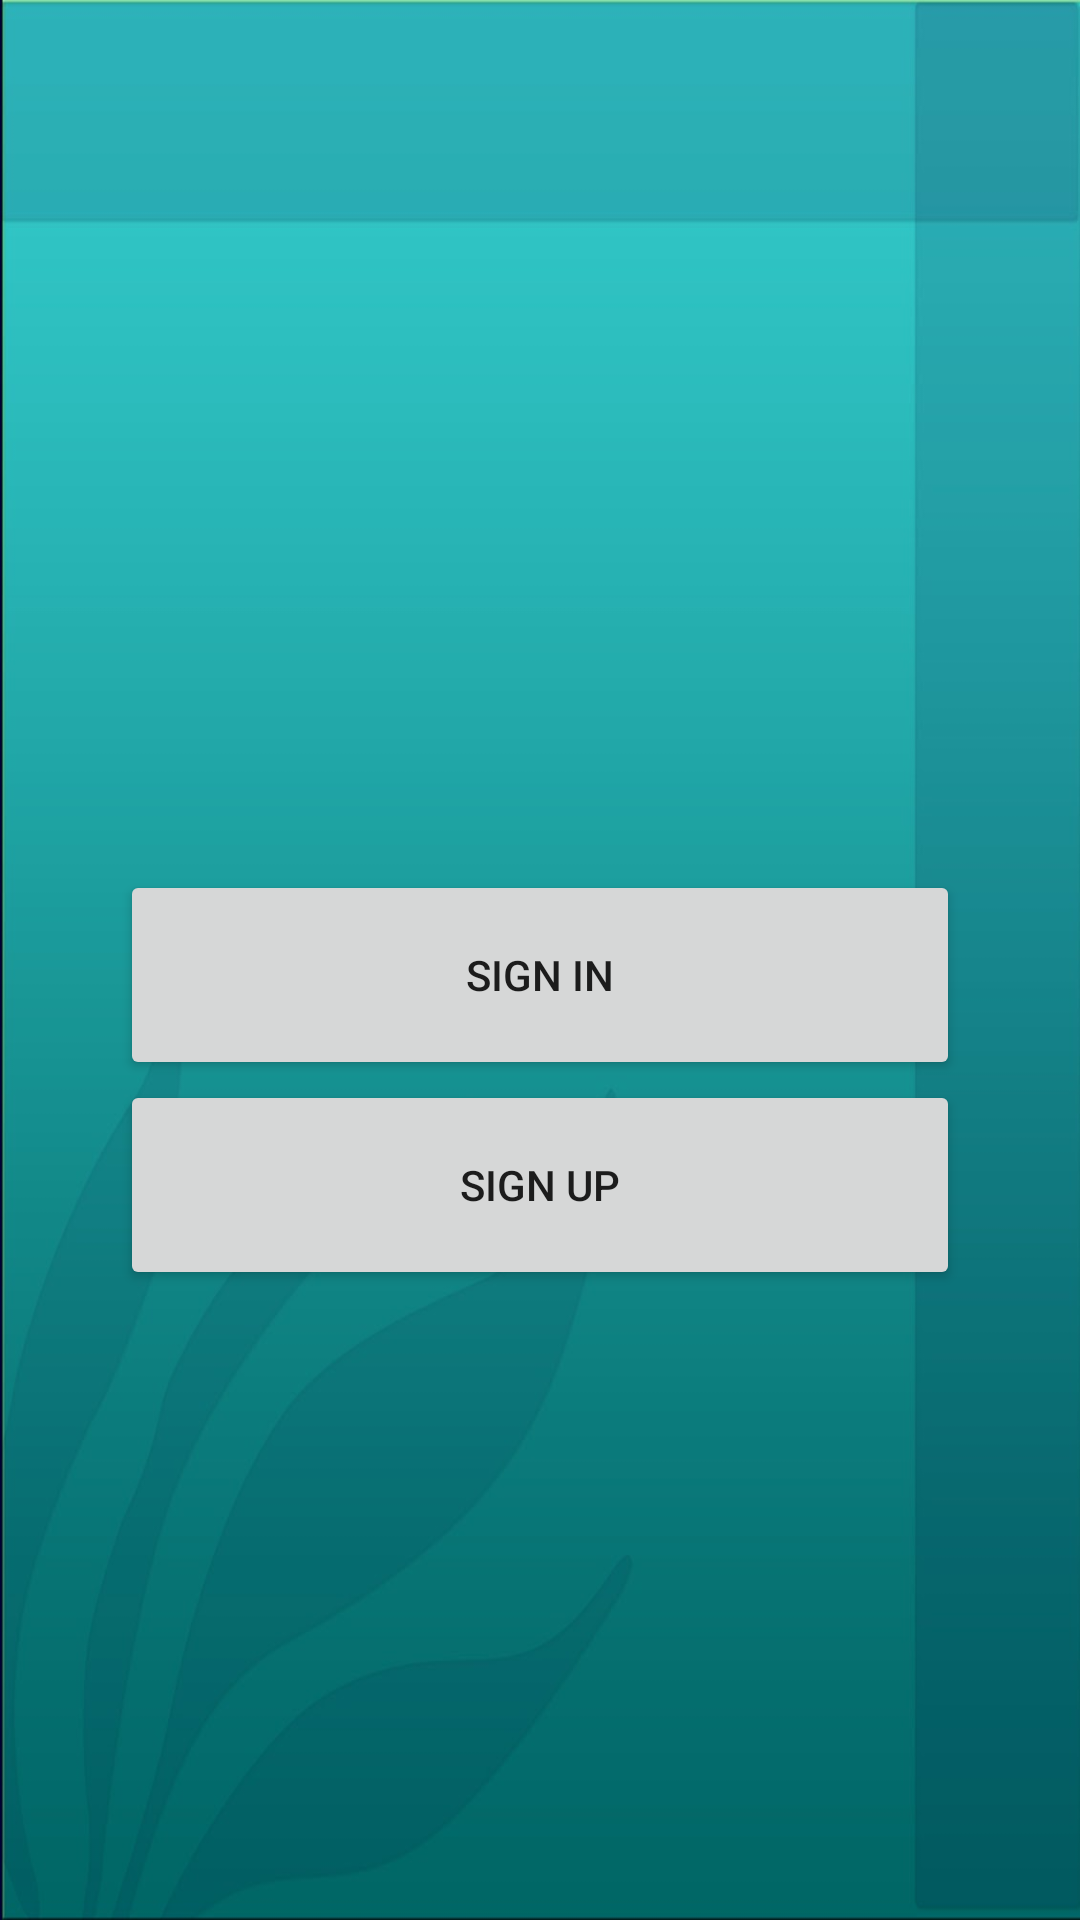

Layout XML and referenced resources for this Android screen:
<!-- AndroidManifest.xml: application theme Theme.MyApplication -->
<!-- res/layout/activity_main2.xml -->
<?xml version="1.0" encoding="utf-8"?>
<LinearLayout xmlns:android="http://schemas.android.com/apk/res/android"
    xmlns:app="http://schemas.android.com/apk/res-auto"
    xmlns:tools="http://schemas.android.com/tools"
    android:layout_width="match_parent"
    android:layout_height="match_parent"
    android:background="@drawable/img_1"
    android:orientation="vertical"
    android:padding="40dp"
    tools:context=".MainActivity2">

    <Button
        android:id="@+id/button"
        android:layout_width="match_parent"
        android:layout_height="70dp"
        android:layout_marginTop="250dp"
        android:onClick="signin"
        android:text="sign in" />

    <Button
        android:id="@+id/button2"
        android:layout_width="match_parent"
        android:layout_height="70dp"
        android:onClick="signup"
        android:text="sign up" />
</LinearLayout>
<!-- resources referenced by this layout -->
<resources>
  <!-- drawable img_1: png bitmap (drawable, 123783 bytes) -->
  <style name="Theme.MyApplication" parent="Theme.AppCompat.Light.DarkActionBar">
          
          <item name="colorPrimary">@color/purple_500</item>
          <item name="colorPrimaryDark">@color/purple_700</item>
          <item name="colorAccent">@color/teal_200</item>
          
      </style>
  <color name="purple_500">#FF6200EE</color>
  <color name="purple_700">#FF3700B3</color>
  <color name="teal_200">#FF03DAC5</color>
</resources>
